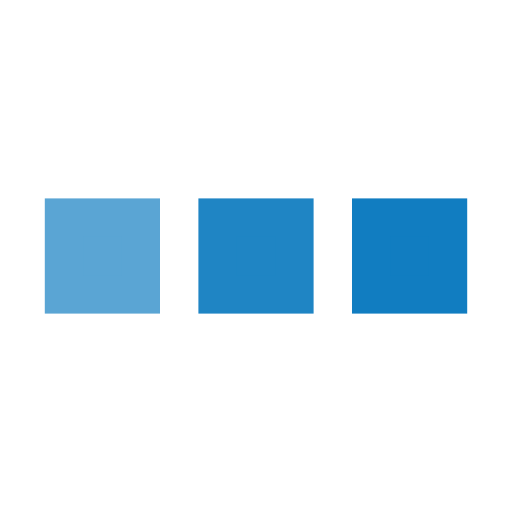
t = 0.00 s
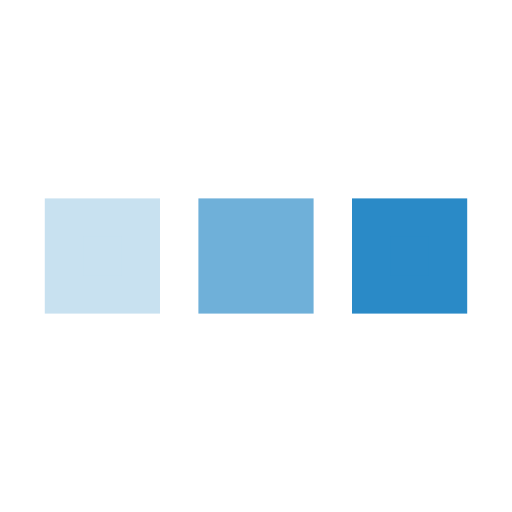
t = 0.25 s
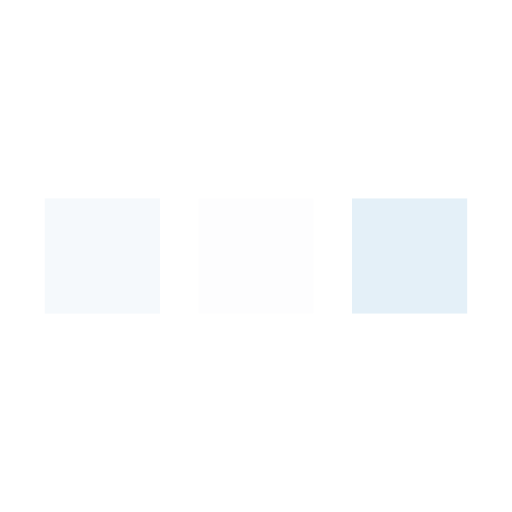
t = 0.75 s
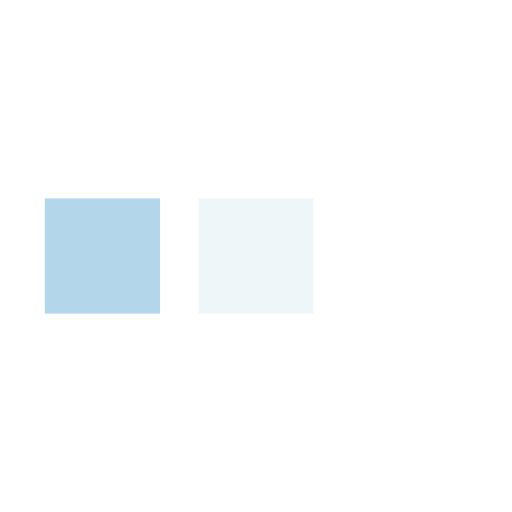
t = 1.00 s
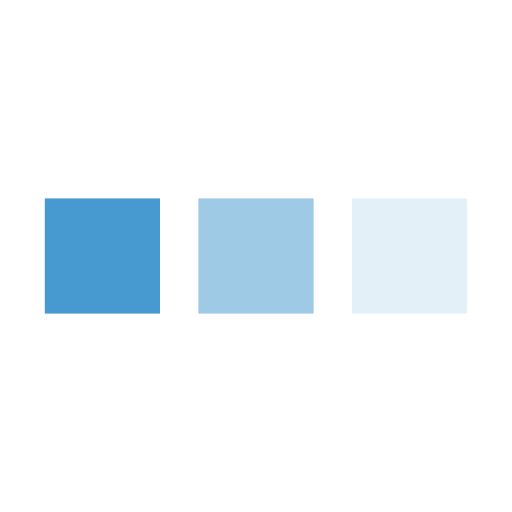
t = 1.25 s
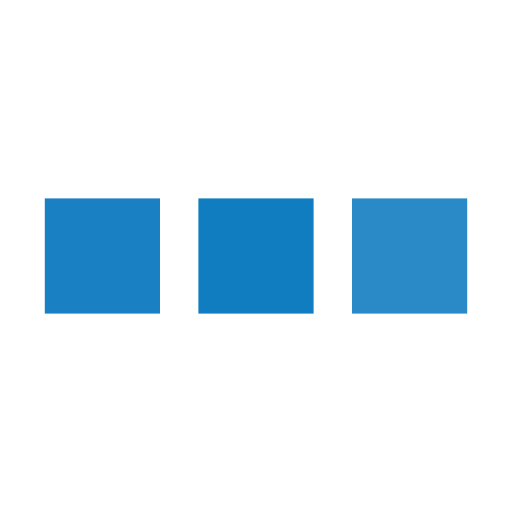
t = 1.75 s

The animated SVG that drew these frames (rendered in a browser with its animation timeline set to each time). Animation: 3 SMIL elements (animate=3); one cycle of 2.00 s, repeats indefinitely.

﻿<svg xmlns='http://www.w3.org/2000/svg' viewBox='0 0 200 200'><rect fill='#117DC1' stroke='#117DC1' stroke-width='15' width='30' height='30' x='25' y='85'><animate attributeName='opacity' calcMode='spline' dur='2' values='1;0;1;' keySplines='.5 0 .5 1;.5 0 .5 1' repeatCount='indefinite' begin='-.4'></animate></rect><rect fill='#117DC1' stroke='#117DC1' stroke-width='15' width='30' height='30' x='85' y='85'><animate attributeName='opacity' calcMode='spline' dur='2' values='1;0;1;' keySplines='.5 0 .5 1;.5 0 .5 1' repeatCount='indefinite' begin='-.2'></animate></rect><rect fill='#117DC1' stroke='#117DC1' stroke-width='15' width='30' height='30' x='145' y='85'><animate attributeName='opacity' calcMode='spline' dur='2' values='1;0;1;' keySplines='.5 0 .5 1;.5 0 .5 1' repeatCount='indefinite' begin='0'></animate></rect></svg>